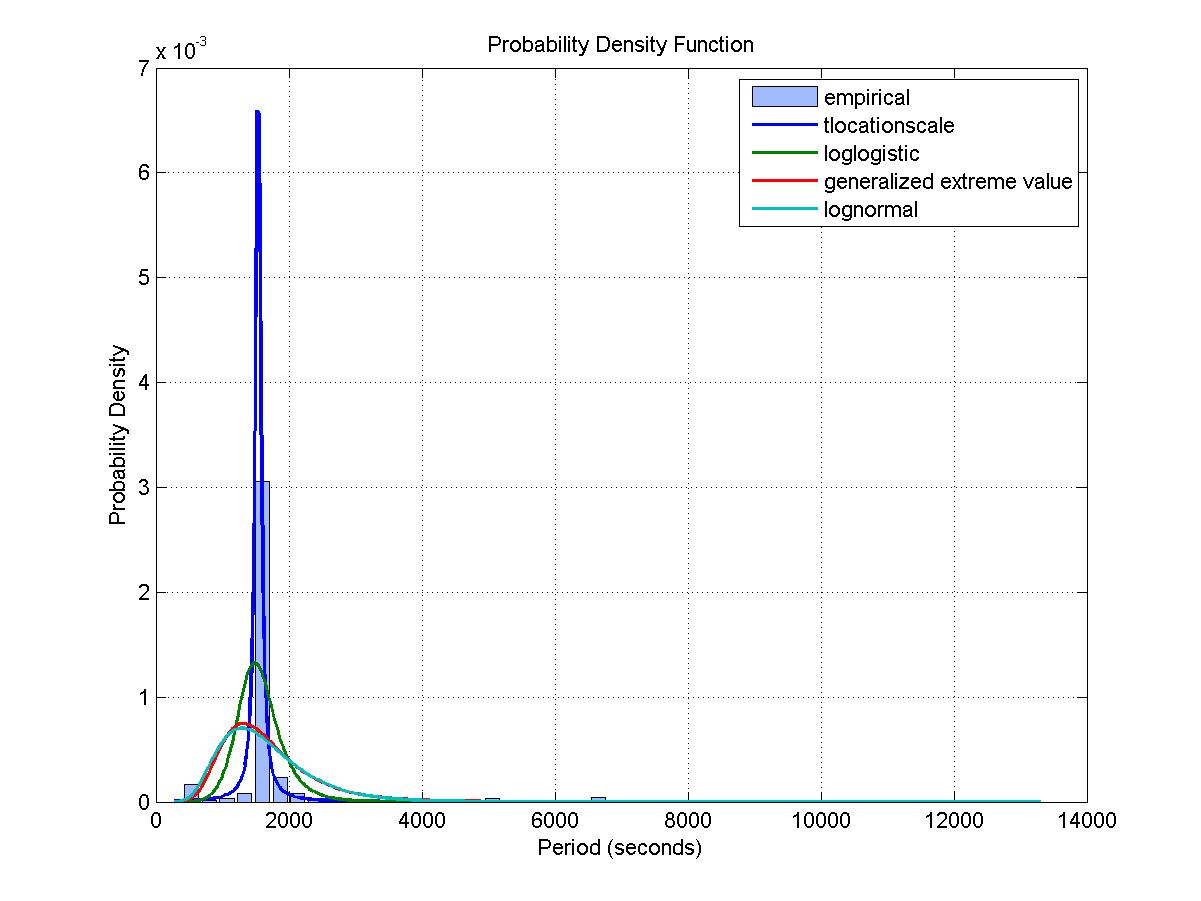

Values plotted in this chart, from the file beside it:
Access, Start Time (UTCG), Stop Time (UTCG), Duration (sec)
1, 3 Dec 2013 01:16:46.370, 3 Dec 2013 01:32:32.205, 945.8
2, 3 Dec 2013 02:55:55.871, 3 Dec 2013 03:11:51.364, 955.5
3, 3 Dec 2013 04:34:22.357, 3 Dec 2013 04:50:11.494, 949.1
4, 3 Dec 2013 06:12:51.422, 3 Dec 2013 06:28:49.455, 958
5, 3 Dec 2013 07:52:47.535, 3 Dec 2013 08:08:17.986, 930.5
6, 3 Dec 2013 09:35:26.109, 3 Dec 2013 09:48:50.484, 804.4
7, 3 Dec 2013 11:18:32.815, 3 Dec 2013 11:33:52.509, 919.7
8, 3 Dec 2013 13:00:26.754, 3 Dec 2013 13:14:06.545, 819.8
9, 3 Dec 2013 19:19:31.225, 3 Dec 2013 19:23:21.379, 230.2
10, 3 Dec 2013 20:53:26.847, 3 Dec 2013 21:08:45.303, 918.5
11, 3 Dec 2013 22:34:23.239, 3 Dec 2013 22:48:48.570, 865.3
12, 4 Dec 2013 00:13:42.008, 4 Dec 2013 00:27:17.048, 815
13, 4 Dec 2013 01:51:17.615, 4 Dec 2013 02:05:21.196, 843.6
14, 4 Dec 2013 03:28:17.320, 4 Dec 2013 03:43:47.025, 929.7
15, 4 Dec 2013 05:06:45.867, 4 Dec 2013 05:22:13.657, 927.8
16, 4 Dec 2013 06:50:46.607, 4 Dec 2013 07:04:32.252, 825.6
17, 4 Dec 2013 08:36:33.725, 4 Dec 2013 08:52:48.932, 975.2
18, 4 Dec 2013 10:20:25.054, 4 Dec 2013 10:35:14.456, 889.4
19, 5 Dec 2013 02:26:18.474, 5 Dec 2013 02:41:09.394, 890.9
20, 5 Dec 2013 04:10:53.354, 5 Dec 2013 04:28:01.904, 1029
21, 5 Dec 2013 05:57:22.579, 5 Dec 2013 06:14:27.823, 1025
22, 5 Dec 2013 07:43:02.513, 5 Dec 2013 07:57:58.037, 895.5
23, 6 Dec 2013 01:35:52.245, 6 Dec 2013 01:51:41.710, 949.5
24, 6 Dec 2013 03:20:49.739, 6 Dec 2013 03:37:54.013, 1024
25, 6 Dec 2013 05:07:01.228, 6 Dec 2013 05:22:58.825, 957.6
26, 6 Dec 2013 23:00:58.117, 6 Dec 2013 23:15:40.955, 882.8
27, 7 Dec 2013 00:44:15.497, 7 Dec 2013 01:01:20.295, 1025
28, 7 Dec 2013 02:30:30.030, 7 Dec 2013 02:46:23.245, 953.2
29, 7 Dec 2013 04:08:56.075, 7 Dec 2013 04:24:22.903, 926.8
30, 7 Dec 2013 05:47:06.464, 7 Dec 2013 06:02:23.649, 917.2
31, 7 Dec 2013 07:25:47.064, 7 Dec 2013 07:41:37.337, 950.3
32, 7 Dec 2013 09:06:02.729, 7 Dec 2013 09:22:22.927, 980.2
33, 7 Dec 2013 10:48:09.585, 7 Dec 2013 11:04:41.326, 991.7
34, 7 Dec 2013 12:31:07.373, 7 Dec 2013 12:46:41.064, 933.7
35, 7 Dec 2013 20:23:44.369, 7 Dec 2013 20:38:19.593, 875.2
Access, Start Time (UTCG), Stop Time (UTCG), Duration (sec)
1, 3 Dec 2013 01:00:00.000, 3 Dec 2013 01:07:22.446, 442.4
2, 3 Dec 2013 02:31:13.280, 3 Dec 2013 02:47:10.763, 957.5
3, 3 Dec 2013 04:09:48.144, 3 Dec 2013 04:25:37.105, 949
4, 3 Dec 2013 05:48:09.594, 3 Dec 2013 06:04:05.805, 956.2
5, 3 Dec 2013 07:27:35.523, 3 Dec 2013 07:43:20.508, 945
6, 3 Dec 2013 09:09:29.206, 3 Dec 2013 09:23:34.939, 845.7
7, 3 Dec 2013 10:53:36.187, 3 Dec 2013 11:07:02.358, 806.2
8, 3 Dec 2013 12:34:37.086, 3 Dec 2013 12:50:05.076, 928
9, 3 Dec 2013 20:28:03.809, 3 Dec 2013 20:43:26.207, 922.4
10, 3 Dec 2013 22:09:17.395, 3 Dec 2013 22:23:58.460, 881.1
11, 3 Dec 2013 23:49:02.555, 4 Dec 2013 00:02:45.372, 822.8
12, 4 Dec 2013 01:27:01.299, 4 Dec 2013 01:40:48.632, 827.3
13, 4 Dec 2013 03:03:59.148, 4 Dec 2013 03:19:08.824, 909.7
14, 4 Dec 2013 04:41:53.243, 4 Dec 2013 04:57:39.845, 946.6
15, 4 Dec 2013 06:23:34.906, 4 Dec 2013 06:37:31.437, 836.5
16, 4 Dec 2013 08:10:29.039, 4 Dec 2013 08:26:02.778, 933.7
17, 4 Dec 2013 09:54:22.290, 4 Dec 2013 10:10:27.449, 965.2
18, 5 Dec 2013 02:01:13.273, 5 Dec 2013 02:13:48.605, 755.3
19, 5 Dec 2013 03:44:21.418, 5 Dec 2013 04:01:25.378, 1024
20, 5 Dec 2013 05:30:49.801, 5 Dec 2013 05:47:55.469, 1026
21, 5 Dec 2013 07:16:35.863, 5 Dec 2013 07:32:41.128, 965.3
22, 6 Dec 2013 01:10:21.328, 6 Dec 2013 01:24:58.640, 877.3
23, 6 Dec 2013 02:54:20.817, 6 Dec 2013 03:11:22.156, 1021
24, 6 Dec 2013 04:40:26.359, 6 Dec 2013 04:57:01.015, 994.7
... 392 more rows
